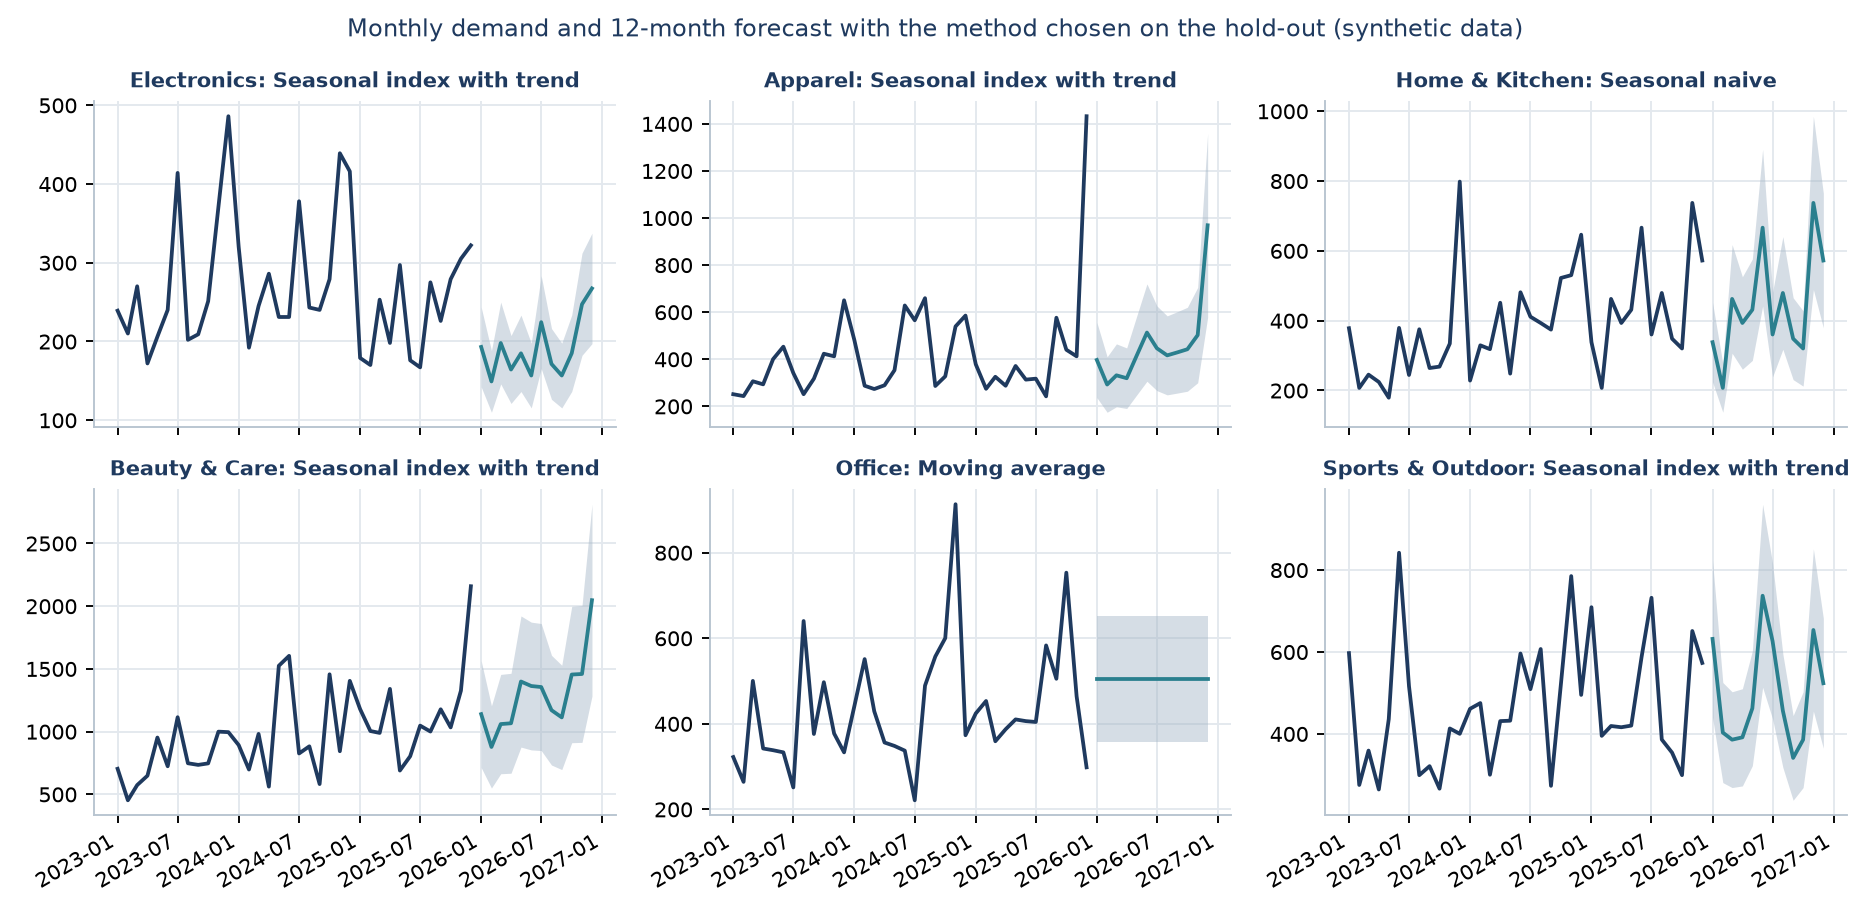

The table this chart was drawn from, first rows:
category, wape_naive_pct, mape_naive_pct, wape_ma_pct, mape_ma_pct, wape_snaive_pct, mape_snaive_pct, wape_index_pct, mape_index_pct, best_method
Electronics, 25.17, 24.90, 26.27, 26.01, 25.17, 24.38, 15.93, 16.00, Seasonal index with trend
Apparel, 50.61, 43.50, 50.31, 31.92, 47.59, 38.55, 44.57, 29.76, Seasonal index with trend
Home & Kitchen, 39.35, 33.56, 36.42, 33.60, 29.65, 34.72, 48.42, 52.51, Seasonal naive
Beauty & Care, 28.20, 23.55, 30.47, 24.40, 36.75, 37.44, 22.74, 22.60, Seasonal index with trend
Office, 32.74, 37.08, 32.23, 36.01, 44.69, 47.42, 36.34, 43.96, Moving average
Sports & Outdoor, 37.49, 34.08, 28.52, 34.37, 28.56, 36.26, 19.95, 27.05, Seasonal index with trend
